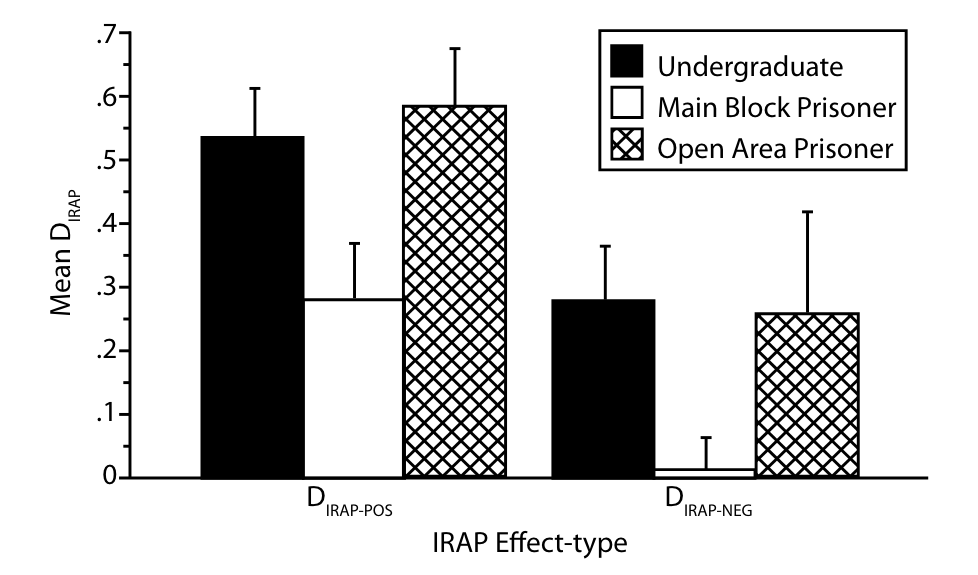

The data file committed next to this chart (first rows):
pos_student_m, 0.5351744186046512
pos_student_se, 0.6115
pos_main_m, 0.2788
pos_main_se, 0.3683
pos_open_m, 0.584
pos_open_se, 0.6746
neg_student_m, 0.2767
neg_student_se, 0.3632
neg_main_m, 0.01221
neg_main_se, 0.06308
neg_open_m, 0.2574
neg_open_se, 0.4182
